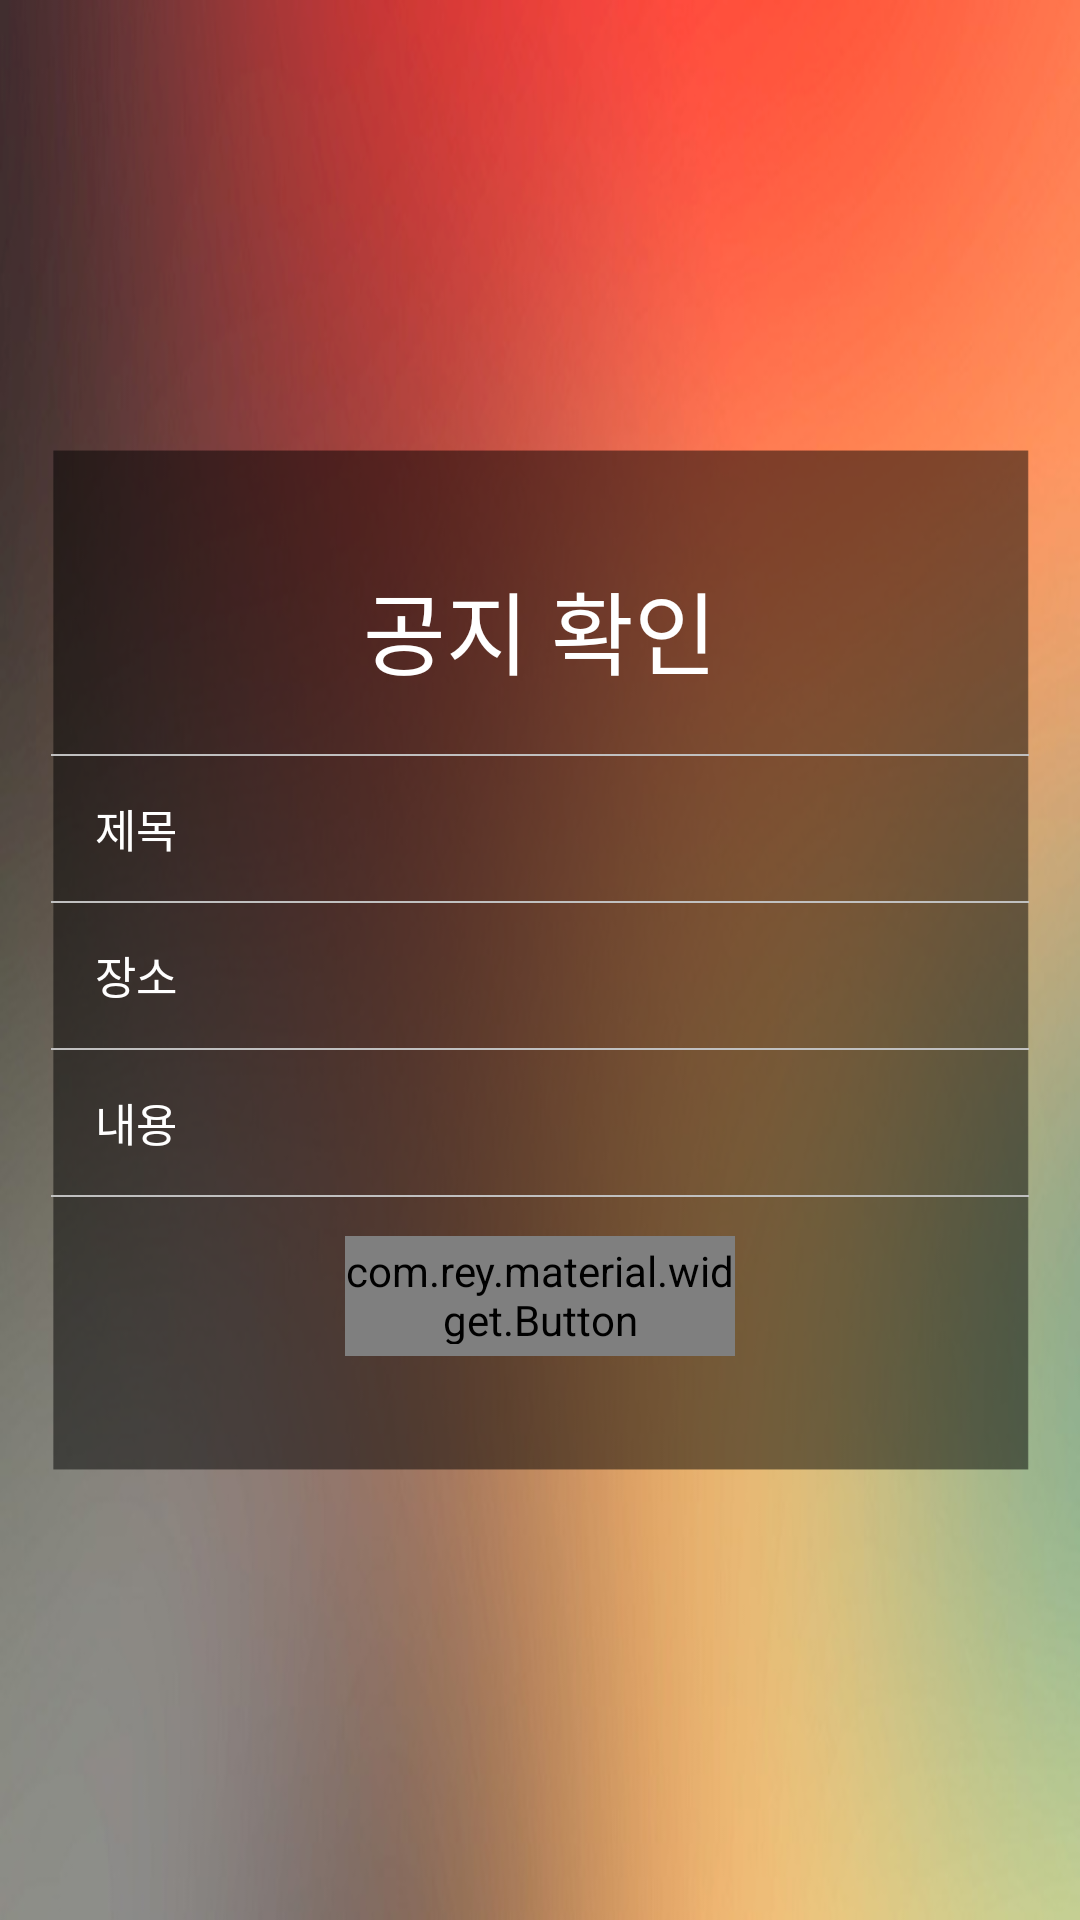

Android layout source for this screen:
<!-- AndroidManifest.xml: application theme AppTheme -->
<!-- res/layout/group_announce_confirm_main.xml -->
<?xml version="1.0" encoding="utf-8"?>
<LinearLayout xmlns:android="http://schemas.android.com/apk/res/android"
    xmlns:app="http://schemas.android.com/apk/res-auto"
    android:layout_width="match_parent"
    android:layout_height="match_parent"
    android:background="@drawable/ecomo_back2_50"
    android:gravity="center"
    android:orientation="vertical">

    <TextView
        android:layout_width="match_parent"
        android:layout_height="wrap_content"
        android:layout_marginBottom="20sp"
        android:layout_marginLeft="40sp"
        android:layout_marginRight="40sp"
        android:layout_marginTop="40sp"
        android:gravity="center"
        android:text="공지 확인"
        android:textColor="#FFFFFF"
        android:textSize="30sp" />

    <LinearLayout
        android:layout_width="match_parent"
        android:layout_height="wrap_content"
        android:layout_marginLeft="17sp"
        android:layout_marginRight="17sp"
        android:background="#c0c0c0"
        android:orientation="horizontal"
        android:padding="0.2sp" />

    <LinearLayout
        android:layout_width="match_parent"
        android:layout_height="wrap_content"
        android:layout_marginRight="17sp"
        android:orientation="horizontal"
        android:padding="0.2sp">

        <TextView
            android:layout_width="60sp"
            android:layout_height="wrap_content"
            android:layout_marginBottom="13sp"
            android:layout_marginLeft="40sp"
            android:layout_marginRight="40sp"
            android:layout_marginTop="13sp"
            android:text="제목"
            android:inputType="textShortMessage"
            android:textColorHint="#808080"
            android:textColor="#FFFFFF"
            android:textSize="15sp" />


        <TextView
            android:id="@+id/announce_confirm_title"
            android:layout_width="match_parent"
            android:layout_height="wrap_content"
            android:layout_marginBottom="13sp"
            android:layout_marginLeft="0sp"
            android:layout_marginRight="40sp"
            android:layout_marginTop="13sp"
            android:text=""
            android:inputType="textShortMessage"
            android:textColorHint="#808080"
            android:textColor="#FFFFFF"
            android:textSize="15sp" />

    </LinearLayout>

    <LinearLayout
        android:layout_width="match_parent"
        android:layout_height="wrap_content"
        android:layout_marginLeft="17sp"
        android:layout_marginRight="17sp"
        android:background="#c0c0c0"
        android:orientation="horizontal"
        android:padding="0.2sp" />
    <LinearLayout
        android:layout_width="match_parent"
        android:layout_height="wrap_content"
        android:layout_marginRight="17sp"
        android:orientation="horizontal"
        android:padding="0.2sp">

        <TextView
            android:layout_width="60sp"
            android:layout_height="wrap_content"
            android:layout_marginBottom="13sp"
            android:layout_marginLeft="40sp"
            android:layout_marginRight="40sp"
            android:layout_marginTop="13sp"
            android:text="장소"
            android:inputType="textShortMessage"
            android:textColorHint="#808080"
            android:textColor="#FFFFFF"
            android:textSize="15sp" />


        <TextView
            android:id="@+id/announce_confirm_place"
            android:layout_width="match_parent"
            android:layout_height="wrap_content"
            android:layout_marginBottom="13sp"
            android:layout_marginLeft="0sp"
            android:layout_marginRight="40sp"
            android:layout_marginTop="13sp"
            android:text=""
            android:inputType="textShortMessage"
            android:textColorHint="#808080"
            android:textColor="#FFFFFF"
            android:textSize="15sp" />

    </LinearLayout>

    <LinearLayout
        android:layout_width="match_parent"
        android:layout_height="wrap_content"
        android:layout_marginLeft="17sp"
        android:layout_marginRight="17sp"
        android:background="#c0c0c0"
        android:orientation="horizontal"
        android:padding="0.2sp" />

    <LinearLayout
        android:layout_width="match_parent"
        android:layout_height="wrap_content"
        android:layout_marginRight="17sp"
        android:orientation="horizontal"
        android:padding="0.2sp">

        <TextView
            android:layout_width="60sp"
            android:layout_height="wrap_content"
            android:layout_marginBottom="13sp"
            android:layout_marginLeft="40sp"
            android:layout_marginRight="40sp"
            android:layout_marginTop="13sp"
            android:text="내용"
            android:inputType="textShortMessage"
            android:textColorHint="#808080"
            android:textColor="#FFFFFF"
            android:textSize="15sp" />


        <TextView
            android:id="@+id/announce_confirm_content"
            android:layout_width="match_parent"
            android:layout_height="wrap_content"
            android:layout_marginBottom="13sp"
            android:layout_marginLeft="0sp"
            android:layout_marginRight="40sp"
            android:layout_marginTop="13sp"
            android:text=""
            android:inputType="textShortMessage"
            android:textColorHint="#808080"
            android:textColor="#FFFFFF"
            android:textSize="15sp" />

    </LinearLayout>

    <LinearLayout
        android:layout_width="match_parent"
        android:layout_height="wrap_content"
        android:layout_marginLeft="17sp"
        android:layout_marginRight="17sp"
        android:background="#c0c0c0"
        android:orientation="horizontal"
        android:padding="0.05sp" />

    <LinearLayout
        android:layout_width="match_parent"
        android:layout_height="wrap_content"
        android:layout_marginBottom="40sp"
        android:layout_marginLeft="35sp"
        android:layout_marginRight="35sp"
        android:layout_marginTop="13sp"
        android:gravity="center"
        android:orientation="horizontal">

        <com.rey.material.widget.Button
            android:id="@+id/announce_confirm_OK"
            style="@style/RaiseWaveButtonRippleStyle"
            android:layout_width="0dp"
            android:layout_height="40dp"
            android:layout_marginLeft="80sp"
            android:layout_marginRight="80sp"
            android:layout_weight="0.4"
            android:text="확인"
            android:textAppearance="@style/Base.TextAppearance.AppCompat.Button"
            android:textColor="#000000"
            app:rd_delayClick="afterRelease" />

    </LinearLayout>


</LinearLayout>
<!-- resources referenced by this layout -->
<resources>
  <!-- drawable ecomo_back2_50: png bitmap (drawable, 738628 bytes) -->
  <style name="RaiseWaveButtonRippleStyle" parent="Material.Drawable.Ripple.Wave.Light">
          <item name="android:background">@drawable/bg_bt_raise</item>
          <item name="rd_leftPadding">1dp</item>
          <item name="rd_topPadding">1dp</item>
          <item name="rd_rightPadding">1dp</item>
          <item name="rd_bottomPadding">2dp</item>
      </style>
  <style name="AppTheme" parent="Base.Theme.AppCompat.Light.DarkActionBar">
          <item name="windowActionBar">false</item>
          <item name="windowNoTitle">true</item>
          
      </style>
</resources>
